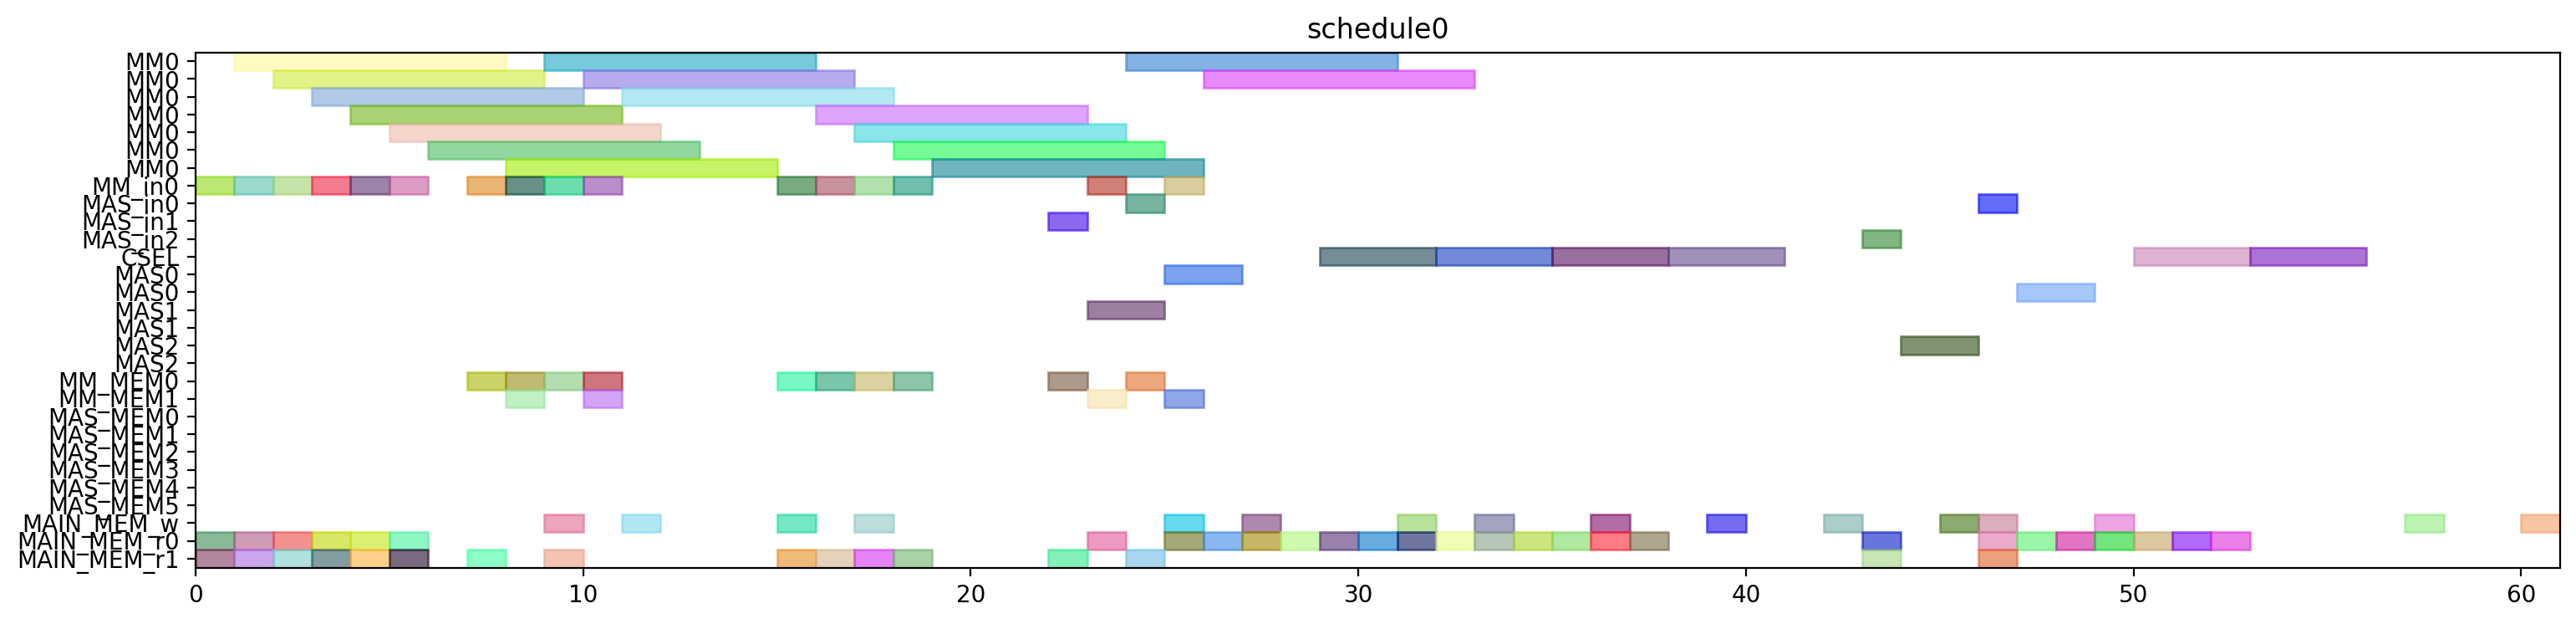

The script that drew this image:
from pyschedule import Scenario, solvers, plotters, alt


def solve():
	horizon = 120
	S = Scenario("schedule0", horizon=horizon)

	# resource
	MM = S.Resources('MM', num=1, size=7)
	MM_in = S.Resources('MM_in', num=1)
	MAS_in = S.Resources('MAS_in', num=3)
	CSEL = S.Resource('CSEL')
	MAS = S.Resources('MAS', num=3, size=2, periods=range(1, horizon))
	MM_MEM = S.Resources('MM_MEM', num=2)
	MAS_MEM = S.Resources('MAS_MEM', num=6)
	MAIN_MEM_w = S.Resource('MAIN_MEM_w', size=1)
	MAIN_MEM_r = S.Resources('MAIN_MEM_r', num=2)

	# result of previous scheduling

	# new tasks
	alpha0 = S.Task('alpha0', length=7, delay_cost=1)
	alpha0 += alt(MM)
	alpha0_in = S.Task('alpha0_in', length=1, delay_cost=1)
	alpha0_in += alt(MM_in)
	S += alpha0_in*MM_in[0]<=alpha0*MM[0]
	alpha0_mem0 = S.Task('alpha0_mem0', length=1, delay_cost=1)
	alpha0_mem0 += MAIN_MEM_r[0]
	S += alpha0_mem0 <= alpha0

	alpha0_mem1 = S.Task('alpha0_mem1', length=1, delay_cost=1)
	alpha0_mem1 += MAIN_MEM_r[1]
	S += alpha0_mem1 <= alpha0

	alpha1 = S.Task('alpha1', length=7, delay_cost=1)
	alpha1 += alt(MM)
	alpha1_in = S.Task('alpha1_in', length=1, delay_cost=1)
	alpha1_in += alt(MM_in)
	S += alpha1_in*MM_in[0]<=alpha1*MM[0]
	alpha1_mem0 = S.Task('alpha1_mem0', length=1, delay_cost=1)
	alpha1_mem0 += MAIN_MEM_r[0]
	S += alpha1_mem0 <= alpha1

	alpha1_mem1 = S.Task('alpha1_mem1', length=1, delay_cost=1)
	alpha1_mem1 += MAIN_MEM_r[1]
	S += alpha1_mem1 <= alpha1

	xit2N0 = S.Task('xit2N0', length=7, delay_cost=1)
	xit2N0 += alt(MM)
	xit2N0_in = S.Task('xit2N0_in', length=1, delay_cost=1)
	xit2N0_in += alt(MM_in)
	S += xit2N0_in*MM_in[0]<=xit2N0*MM[0]
	S += 0<xit2N0

	xit2N0_w = S.Task('xit2N0_w', length=1, delay_cost=1)
	xit2N0_w += alt(MAIN_MEM_w)
	S += xit2N0 <= xit2N0_w

	xit2N0_mem0 = S.Task('xit2N0_mem0', length=1, delay_cost=1)
	xit2N0_mem0 += MAIN_MEM_r[0]
	S += xit2N0_mem0 <= xit2N0

	xit2N0_mem1 = S.Task('xit2N0_mem1', length=1, delay_cost=1)
	xit2N0_mem1 += MAIN_MEM_r[1]
	S += xit2N0_mem1 <= xit2N0

	xit2N1 = S.Task('xit2N1', length=7, delay_cost=1)
	xit2N1 += alt(MM)
	xit2N1_in = S.Task('xit2N1_in', length=1, delay_cost=1)
	xit2N1_in += alt(MM_in)
	S += xit2N1_in*MM_in[0]<=xit2N1*MM[0]
	S += 0<xit2N1

	xit2N1_w = S.Task('xit2N1_w', length=1, delay_cost=1)
	xit2N1_w += alt(MAIN_MEM_w)
	S += xit2N1 <= xit2N1_w

	xit2N1_mem0 = S.Task('xit2N1_mem0', length=1, delay_cost=1)
	xit2N1_mem0 += MAIN_MEM_r[0]
	S += xit2N1_mem0 <= xit2N1

	xit2N1_mem1 = S.Task('xit2N1_mem1', length=1, delay_cost=1)
	xit2N1_mem1 += MAIN_MEM_r[1]
	S += xit2N1_mem1 <= xit2N1

	t30 = S.Task('t30', length=7, delay_cost=1)
	t30 += alt(MM)
	t30_in = S.Task('t30_in', length=1, delay_cost=1)
	t30_in += alt(MM_in)
	S += t30_in*MM_in[0]<=t30*MM[0]
	t30_mem0 = S.Task('t30_mem0', length=1, delay_cost=1)
	t30_mem0 += MAIN_MEM_r[0]
	S += t30_mem0 <= t30

	t30_mem1 = S.Task('t30_mem1', length=1, delay_cost=1)
	t30_mem1 += MAIN_MEM_r[1]
	S += t30_mem1 <= t30

	t31 = S.Task('t31', length=7, delay_cost=1)
	t31 += alt(MM)
	t31_in = S.Task('t31_in', length=1, delay_cost=1)
	t31_in += alt(MM_in)
	S += t31_in*MM_in[0]<=t31*MM[0]
	t31_mem0 = S.Task('t31_mem0', length=1, delay_cost=1)
	t31_mem0 += MAIN_MEM_r[0]
	S += t31_mem0 <= t31

	t31_mem1 = S.Task('t31_mem1', length=1, delay_cost=1)
	t31_mem1 += MAIN_MEM_r[1]
	S += t31_mem1 <= t31

	alphaD0 = S.Task('alphaD0', length=7, delay_cost=1)
	alphaD0 += alt(MM)
	alphaD0_in = S.Task('alphaD0_in', length=1, delay_cost=1)
	alphaD0_in += alt(MM_in)
	S += alphaD0_in*MM_in[0]<=alphaD0*MM[0]
	S += 0<alphaD0

	alphaD0_w = S.Task('alphaD0_w', length=1, delay_cost=1)
	alphaD0_w += alt(MAIN_MEM_w)
	S += alphaD0 <= alphaD0_w

	alphaD0_mem0 = S.Task('alphaD0_mem0', length=1, delay_cost=1)
	alphaD0_mem0 += alt(MM_MEM)
	S += (alpha0*MM[0])-1 < alphaD0_mem0*MM_MEM[0]
	S += alphaD0_mem0 <= alphaD0

	alphaD0_mem1 = S.Task('alphaD0_mem1', length=1, delay_cost=1)
	alphaD0_mem1 += MAIN_MEM_r[1]
	S += alphaD0_mem1 <= alphaD0

	alphaD1 = S.Task('alphaD1', length=7, delay_cost=1)
	alphaD1 += alt(MM)
	alphaD1_in = S.Task('alphaD1_in', length=1, delay_cost=1)
	alphaD1_in += alt(MM_in)
	S += alphaD1_in*MM_in[0]<=alphaD1*MM[0]
	S += 0<alphaD1

	alphaD1_w = S.Task('alphaD1_w', length=1, delay_cost=1)
	alphaD1_w += alt(MAIN_MEM_w)
	S += alphaD1 <= alphaD1_w

	alphaD1_mem0 = S.Task('alphaD1_mem0', length=1, delay_cost=1)
	alphaD1_mem0 += alt(MM_MEM)
	S += (alpha1*MM[0])-1 < alphaD1_mem0*MM_MEM[0]
	S += alphaD1_mem0 <= alphaD1

	alphaD1_mem1 = S.Task('alphaD1_mem1', length=1, delay_cost=1)
	alphaD1_mem1 += MAIN_MEM_r[1]
	S += alphaD1_mem1 <= alphaD1

	alpha20 = S.Task('alpha20', length=7, delay_cost=1)
	alpha20 += alt(MM)
	alpha20_in = S.Task('alpha20_in', length=1, delay_cost=1)
	alpha20_in += alt(MM_in)
	S += alpha20_in*MM_in[0]<=alpha20*MM[0]
	alpha20_mem0 = S.Task('alpha20_mem0', length=1, delay_cost=1)
	alpha20_mem0 += alt(MM_MEM)
	S += (alpha0*MM[0])-1 < alpha20_mem0*MM_MEM[0]
	S += alpha20_mem0 <= alpha20

	alpha20_mem1 = S.Task('alpha20_mem1', length=1, delay_cost=1)
	alpha20_mem1 += alt(MM_MEM)
	S += (alpha0*MM[0])-1 < alpha20_mem1*MM_MEM[1]
	S += alpha20_mem1 <= alpha20

	alpha21 = S.Task('alpha21', length=7, delay_cost=1)
	alpha21 += alt(MM)
	alpha21_in = S.Task('alpha21_in', length=1, delay_cost=1)
	alpha21_in += alt(MM_in)
	S += alpha21_in*MM_in[0]<=alpha21*MM[0]
	alpha21_mem0 = S.Task('alpha21_mem0', length=1, delay_cost=1)
	alpha21_mem0 += alt(MM_MEM)
	S += (alpha1*MM[0])-1 < alpha21_mem0*MM_MEM[0]
	S += alpha21_mem0 <= alpha21

	alpha21_mem1 = S.Task('alpha21_mem1', length=1, delay_cost=1)
	alpha21_mem1 += alt(MM_MEM)
	S += (alpha1*MM[0])-1 < alpha21_mem1*MM_MEM[1]
	S += alpha21_mem1 <= alpha21

	alpha2V0 = S.Task('alpha2V0', length=7, delay_cost=1)
	alpha2V0 += alt(MM)
	alpha2V0_in = S.Task('alpha2V0_in', length=1, delay_cost=1)
	alpha2V0_in += alt(MM_in)
	S += alpha2V0_in*MM_in[0]<=alpha2V0*MM[0]
	alpha2V0_mem0 = S.Task('alpha2V0_mem0', length=1, delay_cost=1)
	alpha2V0_mem0 += alt(MM_MEM)
	S += (alpha20*MM[0])-1 < alpha2V0_mem0*MM_MEM[0]
	S += alpha2V0_mem0 <= alpha2V0

	alpha2V0_mem1 = S.Task('alpha2V0_mem1', length=1, delay_cost=1)
	alpha2V0_mem1 += MAIN_MEM_r[1]
	S += alpha2V0_mem1 <= alpha2V0

	alpha2V1 = S.Task('alpha2V1', length=7, delay_cost=1)
	alpha2V1 += alt(MM)
	alpha2V1_in = S.Task('alpha2V1_in', length=1, delay_cost=1)
	alpha2V1_in += alt(MM_in)
	S += alpha2V1_in*MM_in[0]<=alpha2V1*MM[0]
	alpha2V1_mem0 = S.Task('alpha2V1_mem0', length=1, delay_cost=1)
	alpha2V1_mem0 += alt(MM_MEM)
	S += (alpha21*MM[0])-1 < alpha2V1_mem0*MM_MEM[0]
	S += alpha2V1_mem0 <= alpha2V1

	alpha2V1_mem1 = S.Task('alpha2V1_mem1', length=1, delay_cost=1)
	alpha2V1_mem1 += MAIN_MEM_r[1]
	S += alpha2V1_mem1 <= alpha2V1

	t3alphaD0 = S.Task('t3alphaD0', length=7, delay_cost=1)
	t3alphaD0 += alt(MM)
	t3alphaD0_in = S.Task('t3alphaD0_in', length=1, delay_cost=1)
	t3alphaD0_in += alt(MM_in)
	S += t3alphaD0_in*MM_in[0]<=t3alphaD0*MM[0]
	t3alphaD0_mem0 = S.Task('t3alphaD0_mem0', length=1, delay_cost=1)
	t3alphaD0_mem0 += alt(MM_MEM)
	S += (t30*MM[0])-1 < t3alphaD0_mem0*MM_MEM[0]
	S += t3alphaD0_mem0 <= t3alphaD0

	t3alphaD0_mem1 = S.Task('t3alphaD0_mem1', length=1, delay_cost=1)
	t3alphaD0_mem1 += MAIN_MEM_r[1]
	S += alphaD0_w < t3alphaD0_mem1
	S += t3alphaD0_mem1 <= t3alphaD0

	t3alphaD1 = S.Task('t3alphaD1', length=7, delay_cost=1)
	t3alphaD1 += alt(MM)
	t3alphaD1_in = S.Task('t3alphaD1_in', length=1, delay_cost=1)
	t3alphaD1_in += alt(MM_in)
	S += t3alphaD1_in*MM_in[0]<=t3alphaD1*MM[0]
	t3alphaD1_mem0 = S.Task('t3alphaD1_mem0', length=1, delay_cost=1)
	t3alphaD1_mem0 += alt(MM_MEM)
	S += (t31*MM[0])-1 < t3alphaD1_mem0*MM_MEM[0]
	S += t3alphaD1_mem0 <= t3alphaD1

	t3alphaD1_mem1 = S.Task('t3alphaD1_mem1', length=1, delay_cost=1)
	t3alphaD1_mem1 += MAIN_MEM_r[1]
	S += alphaD1_w < t3alphaD1_mem1
	S += t3alphaD1_mem1 <= t3alphaD1

	y20 = S.Task('y20', length=7, delay_cost=1)
	y20 += alt(MM)
	y20_in = S.Task('y20_in', length=1, delay_cost=1)
	y20_in += alt(MM_in)
	S += y20_in*MM_in[0]<=y20*MM[0]
	S += 0<y20

	y20_w = S.Task('y20_w', length=1, delay_cost=1)
	y20_w += alt(MAIN_MEM_w)
	S += y20 <= y20_w

	y20_mem0 = S.Task('y20_mem0', length=1, delay_cost=1)
	y20_mem0 += MAIN_MEM_r[0]
	S += y20_mem0 <= y20

	y20_mem1 = S.Task('y20_mem1', length=1, delay_cost=1)
	y20_mem1 += alt(MM_MEM)
	S += (t3alphaD0*MM[0])-1 < y20_mem1*MM_MEM[1]
	S += y20_mem1 <= y20

	y21 = S.Task('y21', length=7, delay_cost=1)
	y21 += alt(MM)
	y21_in = S.Task('y21_in', length=1, delay_cost=1)
	y21_in += alt(MM_in)
	S += y21_in*MM_in[0]<=y21*MM[0]
	S += 0<y21

	y21_w = S.Task('y21_w', length=1, delay_cost=1)
	y21_w += alt(MAIN_MEM_w)
	S += y21 <= y21_w

	y21_mem0 = S.Task('y21_mem0', length=1, delay_cost=1)
	y21_mem0 += MAIN_MEM_r[0]
	S += y21_mem0 <= y21

	y21_mem1 = S.Task('y21_mem1', length=1, delay_cost=1)
	y21_mem1 += alt(MM_MEM)
	S += (t3alphaD1*MM[0])-1 < y21_mem1*MM_MEM[1]
	S += y21_mem1 <= y21

	alpha2V_U0 = S.Task('alpha2V_U0', length=2, delay_cost=1)
	alpha2V_U0 += alt(MAS)
	alpha2V_U0_in = S.Task('alpha2V_U0_in', length=1, delay_cost=1)
	alpha2V_U0_in += alt(MAS_in)
	S += alpha2V_U0_in*MAS_in[0]<=alpha2V_U0*MAS[0]

	S += alpha2V_U0_in*MAS_in[1]<=alpha2V_U0*MAS[1]

	S += alpha2V_U0_in*MAS_in[2]<=alpha2V_U0*MAS[2]

	S += 0<alpha2V_U0

	alpha2V_U0_w = S.Task('alpha2V_U0_w', length=1, delay_cost=1)
	alpha2V_U0_w += alt(MAIN_MEM_w)
	S += alpha2V_U0 <= alpha2V_U0_w

	alpha2V_U0_mem0 = S.Task('alpha2V_U0_mem0', length=1, delay_cost=1)
	alpha2V_U0_mem0 += alt(MM_MEM)
	S += (alpha2V0*MM[0])-1 < alpha2V_U0_mem0*MM_MEM[0]
	S += alpha2V_U0_mem0 <= alpha2V_U0

	alpha2V_U0_mem1 = S.Task('alpha2V_U0_mem1', length=1, delay_cost=1)
	alpha2V_U0_mem1 += MAIN_MEM_r[1]
	S += alpha2V_U0_mem1 <= alpha2V_U0

	alpha2V_U1 = S.Task('alpha2V_U1', length=2, delay_cost=1)
	alpha2V_U1 += alt(MAS)
	alpha2V_U1_in = S.Task('alpha2V_U1_in', length=1, delay_cost=1)
	alpha2V_U1_in += alt(MAS_in)
	S += alpha2V_U1_in*MAS_in[0]<=alpha2V_U1*MAS[0]

	S += alpha2V_U1_in*MAS_in[1]<=alpha2V_U1*MAS[1]

	S += alpha2V_U1_in*MAS_in[2]<=alpha2V_U1*MAS[2]

	S += 0<alpha2V_U1

	alpha2V_U1_w = S.Task('alpha2V_U1_w', length=1, delay_cost=1)
	alpha2V_U1_w += alt(MAIN_MEM_w)
	S += alpha2V_U1 <= alpha2V_U1_w

	alpha2V_U1_mem0 = S.Task('alpha2V_U1_mem0', length=1, delay_cost=1)
	alpha2V_U1_mem0 += alt(MM_MEM)
	S += (alpha2V1*MM[0])-1 < alpha2V_U1_mem0*MM_MEM[0]
	S += alpha2V_U1_mem0 <= alpha2V_U1

	alpha2V_U1_mem1 = S.Task('alpha2V_U1_mem1', length=1, delay_cost=1)
	alpha2V_U1_mem1 += MAIN_MEM_r[1]
	S += alpha2V_U1_mem1 <= alpha2V_U1

	X_SSWU0 = S.Task('X_SSWU0', length=3, delay_cost=1)
	X_SSWU0 += alt(CSEL)

	X_SSWU0_w = S.Task('X_SSWU0_w', length=1, delay_cost=1)
	X_SSWU0_w += alt(MAIN_MEM_w)
	S += X_SSWU0+4 <= X_SSWU0_w

	X_SSWU0_mem0 = S.Task('X_SSWU0_mem0', length=1, delay_cost=1)
	X_SSWU0_mem0 += MAIN_MEM_r[0]
	S += alpha2V_U0_w < X_SSWU0_mem0
	S += X_SSWU0_mem0+ 2 <= X_SSWU0

	X_SSWU0_mem1 = S.Task('X_SSWU0_mem1', length=1, delay_cost=1)
	X_SSWU0_mem1 += MAIN_MEM_r[0]
	S += xit2N0_w < X_SSWU0_mem1
	S += X_SSWU0_mem1+ 1 <= X_SSWU0

	X_SSWU0_mem2 = S.Task('X_SSWU0_mem2', length=1, delay_cost=1)
	X_SSWU0_mem2 += MAIN_MEM_r[0]
	S += X_SSWU0_mem2+ 0 <= X_SSWU0

	X_SSWU1 = S.Task('X_SSWU1', length=3, delay_cost=1)
	X_SSWU1 += alt(CSEL)

	X_SSWU1_w = S.Task('X_SSWU1_w', length=1, delay_cost=1)
	X_SSWU1_w += alt(MAIN_MEM_w)
	S += X_SSWU1+4 <= X_SSWU1_w

	X_SSWU1_mem0 = S.Task('X_SSWU1_mem0', length=1, delay_cost=1)
	X_SSWU1_mem0 += MAIN_MEM_r[0]
	S += alpha2V_U1_w < X_SSWU1_mem0
	S += X_SSWU1_mem0+ 2 <= X_SSWU1

	X_SSWU1_mem1 = S.Task('X_SSWU1_mem1', length=1, delay_cost=1)
	X_SSWU1_mem1 += MAIN_MEM_r[0]
	S += xit2N1_w < X_SSWU1_mem1
	S += X_SSWU1_mem1+ 1 <= X_SSWU1

	X_SSWU1_mem2 = S.Task('X_SSWU1_mem2', length=1, delay_cost=1)
	X_SSWU1_mem2 += MAIN_MEM_r[0]
	S += X_SSWU1_mem2+ 0 <= X_SSWU1

	y0 = S.Task('y0', length=3, delay_cost=1)
	y0 += alt(CSEL)

	y0_w = S.Task('y0_w', length=1, delay_cost=1)
	y0_w += alt(MAIN_MEM_w)
	S += y0+4 <= y0_w

	y0_mem0 = S.Task('y0_mem0', length=1, delay_cost=1)
	y0_mem0 += MAIN_MEM_r[0]
	S += alpha2V_U0_w < y0_mem0
	S += y0_mem0+ 2 <= y0

	y0_mem1 = S.Task('y0_mem1', length=1, delay_cost=1)
	y0_mem1 += MAIN_MEM_r[0]
	S += y20_w < y0_mem1
	S += y0_mem1+ 1 <= y0

	y0_mem2 = S.Task('y0_mem2', length=1, delay_cost=1)
	y0_mem2 += MAIN_MEM_r[0]
	S += alphaD0_w < y0_mem2
	S += y0_mem2+ 0 <= y0

	y1 = S.Task('y1', length=3, delay_cost=1)
	y1 += alt(CSEL)

	y1_w = S.Task('y1_w', length=1, delay_cost=1)
	y1_w += alt(MAIN_MEM_w)
	S += y1+4 <= y1_w

	y1_mem0 = S.Task('y1_mem0', length=1, delay_cost=1)
	y1_mem0 += MAIN_MEM_r[0]
	S += alpha2V_U1_w < y1_mem0
	S += y1_mem0+ 2 <= y1

	y1_mem1 = S.Task('y1_mem1', length=1, delay_cost=1)
	y1_mem1 += MAIN_MEM_r[0]
	S += y21_w < y1_mem1
	S += y1_mem1+ 1 <= y1

	y1_mem2 = S.Task('y1_mem2', length=1, delay_cost=1)
	y1_mem2 += MAIN_MEM_r[0]
	S += alphaD1_w < y1_mem2
	S += y1_mem2+ 0 <= y1

	y_alt0 = S.Task('y_alt0', length=2, delay_cost=1)
	y_alt0 += alt(MAS)
	y_alt0_in = S.Task('y_alt0_in', length=1, delay_cost=1)
	y_alt0_in += alt(MAS_in)
	S += y_alt0_in*MAS_in[0]<=y_alt0*MAS[0]

	S += y_alt0_in*MAS_in[1]<=y_alt0*MAS[1]

	S += y_alt0_in*MAS_in[2]<=y_alt0*MAS[2]

	S += 0<y_alt0

	y_alt0_w = S.Task('y_alt0_w', length=1, delay_cost=1)
	y_alt0_w += alt(MAIN_MEM_w)
	S += y_alt0 <= y_alt0_w

	y_alt0_mem0 = S.Task('y_alt0_mem0', length=1, delay_cost=1)
	y_alt0_mem0 += MAIN_MEM_r[0]
	S += y_alt0_mem0 <= y_alt0

	y_alt0_mem1 = S.Task('y_alt0_mem1', length=1, delay_cost=1)
	y_alt0_mem1 += MAIN_MEM_r[1]
	S += y0_w < y_alt0_mem1
	S += y_alt0_mem1 <= y_alt0

	y_alt1 = S.Task('y_alt1', length=2, delay_cost=1)
	y_alt1 += alt(MAS)
	y_alt1_in = S.Task('y_alt1_in', length=1, delay_cost=1)
	y_alt1_in += alt(MAS_in)
	S += y_alt1_in*MAS_in[0]<=y_alt1*MAS[0]

	S += y_alt1_in*MAS_in[1]<=y_alt1*MAS[1]

	S += y_alt1_in*MAS_in[2]<=y_alt1*MAS[2]

	S += 0<y_alt1

	y_alt1_w = S.Task('y_alt1_w', length=1, delay_cost=1)
	y_alt1_w += alt(MAIN_MEM_w)
	S += y_alt1 <= y_alt1_w

	y_alt1_mem0 = S.Task('y_alt1_mem0', length=1, delay_cost=1)
	y_alt1_mem0 += MAIN_MEM_r[0]
	S += y_alt1_mem0 <= y_alt1

	y_alt1_mem1 = S.Task('y_alt1_mem1', length=1, delay_cost=1)
	y_alt1_mem1 += MAIN_MEM_r[1]
	S += y1_w < y_alt1_mem1
	S += y_alt1_mem1 <= y_alt1

	Y_SSWU0 = S.Task('Y_SSWU0', length=3, delay_cost=1)
	Y_SSWU0 += alt(CSEL)

	Y_SSWU0_w = S.Task('Y_SSWU0_w', length=1, delay_cost=1)
	Y_SSWU0_w += alt(MAIN_MEM_w)
	S += Y_SSWU0+4 <= Y_SSWU0_w

	Y_SSWU0_mem0 = S.Task('Y_SSWU0_mem0', length=1, delay_cost=1)
	Y_SSWU0_mem0 += MAIN_MEM_r[0]
	S += Y_SSWU0_mem0+ 2 <= Y_SSWU0

	Y_SSWU0_mem1 = S.Task('Y_SSWU0_mem1', length=1, delay_cost=1)
	Y_SSWU0_mem1 += MAIN_MEM_r[0]
	S += y0_w < Y_SSWU0_mem1
	S += Y_SSWU0_mem1+ 1 <= Y_SSWU0

	Y_SSWU0_mem2 = S.Task('Y_SSWU0_mem2', length=1, delay_cost=1)
	Y_SSWU0_mem2 += MAIN_MEM_r[0]
	S += y_alt0_w < Y_SSWU0_mem2
	S += Y_SSWU0_mem2+ 0 <= Y_SSWU0

	Y_SSWU1 = S.Task('Y_SSWU1', length=3, delay_cost=1)
	Y_SSWU1 += alt(CSEL)

	Y_SSWU1_w = S.Task('Y_SSWU1_w', length=1, delay_cost=1)
	Y_SSWU1_w += alt(MAIN_MEM_w)
	S += Y_SSWU1+4 <= Y_SSWU1_w

	Y_SSWU1_mem0 = S.Task('Y_SSWU1_mem0', length=1, delay_cost=1)
	Y_SSWU1_mem0 += MAIN_MEM_r[0]
	S += Y_SSWU1_mem0+ 2 <= Y_SSWU1

	Y_SSWU1_mem1 = S.Task('Y_SSWU1_mem1', length=1, delay_cost=1)
	Y_SSWU1_mem1 += MAIN_MEM_r[0]
	S += y1_w < Y_SSWU1_mem1
	S += Y_SSWU1_mem1+ 1 <= Y_SSWU1

	Y_SSWU1_mem2 = S.Task('Y_SSWU1_mem2', length=1, delay_cost=1)
	Y_SSWU1_mem2 += MAIN_MEM_r[0]
	S += y_alt1_w < Y_SSWU1_mem2
	S += Y_SSWU1_mem2+ 0 <= Y_SSWU1

	solvers.mip.solve(S,msg=1,kind='CPLEX',ratio_gap=1.01)

	solution = [['hoge']*len(S.solution()[1]) for i in range(len(S.solution()))]
	for i in range(len(S.solution())):
		for j in range(len(S.solution()[i])):
			solution[i][j]=str(S.solution()[i][j])
	print(solution)

	cycles = int(solution[-1][3])

	pic_file_name = "/mnt/rose/usr1/fukuda/ABE/multiRAM_multiMAS_16mux/scheduling_result/stage7MM1_stage2MAS3/2xSSWU_AFTER_EXP/schedule0.png"
	if(S.solution() != []):
		plotters.matplotlib.plot(S,img_filename=pic_file_name, show_task_labels=False, fig_size=(cycles*0.25+3, 4))

	return solution
